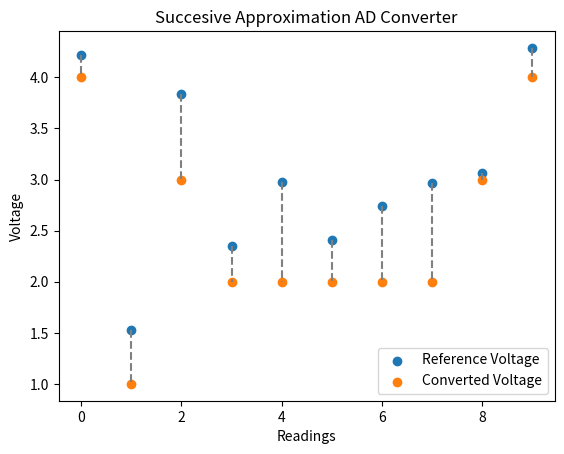

This chart was generated by the following Python code:
# Here we implement a succesive approximation AD converter
# The converter is implemented as a class, and the class has a method to convert a voltage to a digital value

import numpy as np
import matplotlib.pyplot as plt

class SApproxADConverter():

    def __init__(self, n_bits, ref_voltage):
        
        self.n_bits = n_bits
        self.bit_array = np.zeros(n_bits)
        self.ref_voltage = ref_voltage

    def digital_to_analog(self):

        # convert the given bit array into an analog voltage
        voltage = 0

        for i in range(self.n_bits):
            voltage += self.bit_array[i] * 2**i
        
        return voltage
    
    def convert(self):

        # check all bits
        for i in range(self.n_bits-1, -1, -1):

            # start from the most significant bit

            # set bit equal to 1
            self.bit_array[i] = 1

            # compute voltage
            voltage = self.digital_to_analog()

            # check whether it is grea5ter than the reference voltage
            if voltage > self.ref_voltage:
                self.bit_array[i] = 0
        
        return self.bit_array
    
    

# test the class with an example
# number of bits in the converter
n = 4
readings = 10
refv = 5

# reference voltage
xaxis = np.arange(readings)
ref_voltage = np.random.rand(readings) * refv
converted_voltage = np.zeros(readings)
counter = 0

for each in ref_voltage:
    # create an instance of the class
    converter = SApproxADConverter(n, each)
    
    # perform the conversion & store the converted voltage
    store_var = converter.convert()

    # convert bit array to analog voltage
    converted_voltage[counter] = converter.digital_to_analog()

    counter += 1

# plot
plt.scatter(xaxis, ref_voltage, label='Reference Voltage')
plt.scatter(xaxis, converted_voltage, label='Converted Voltage')
plt.vlines(xaxis, ref_voltage, converted_voltage, color='gray', linestyle='dashed')
plt.xlabel('Readings')
plt.ylabel('Voltage')
plt.title('Succesive Approximation AD Converter')
plt.legend()
plt.show()
